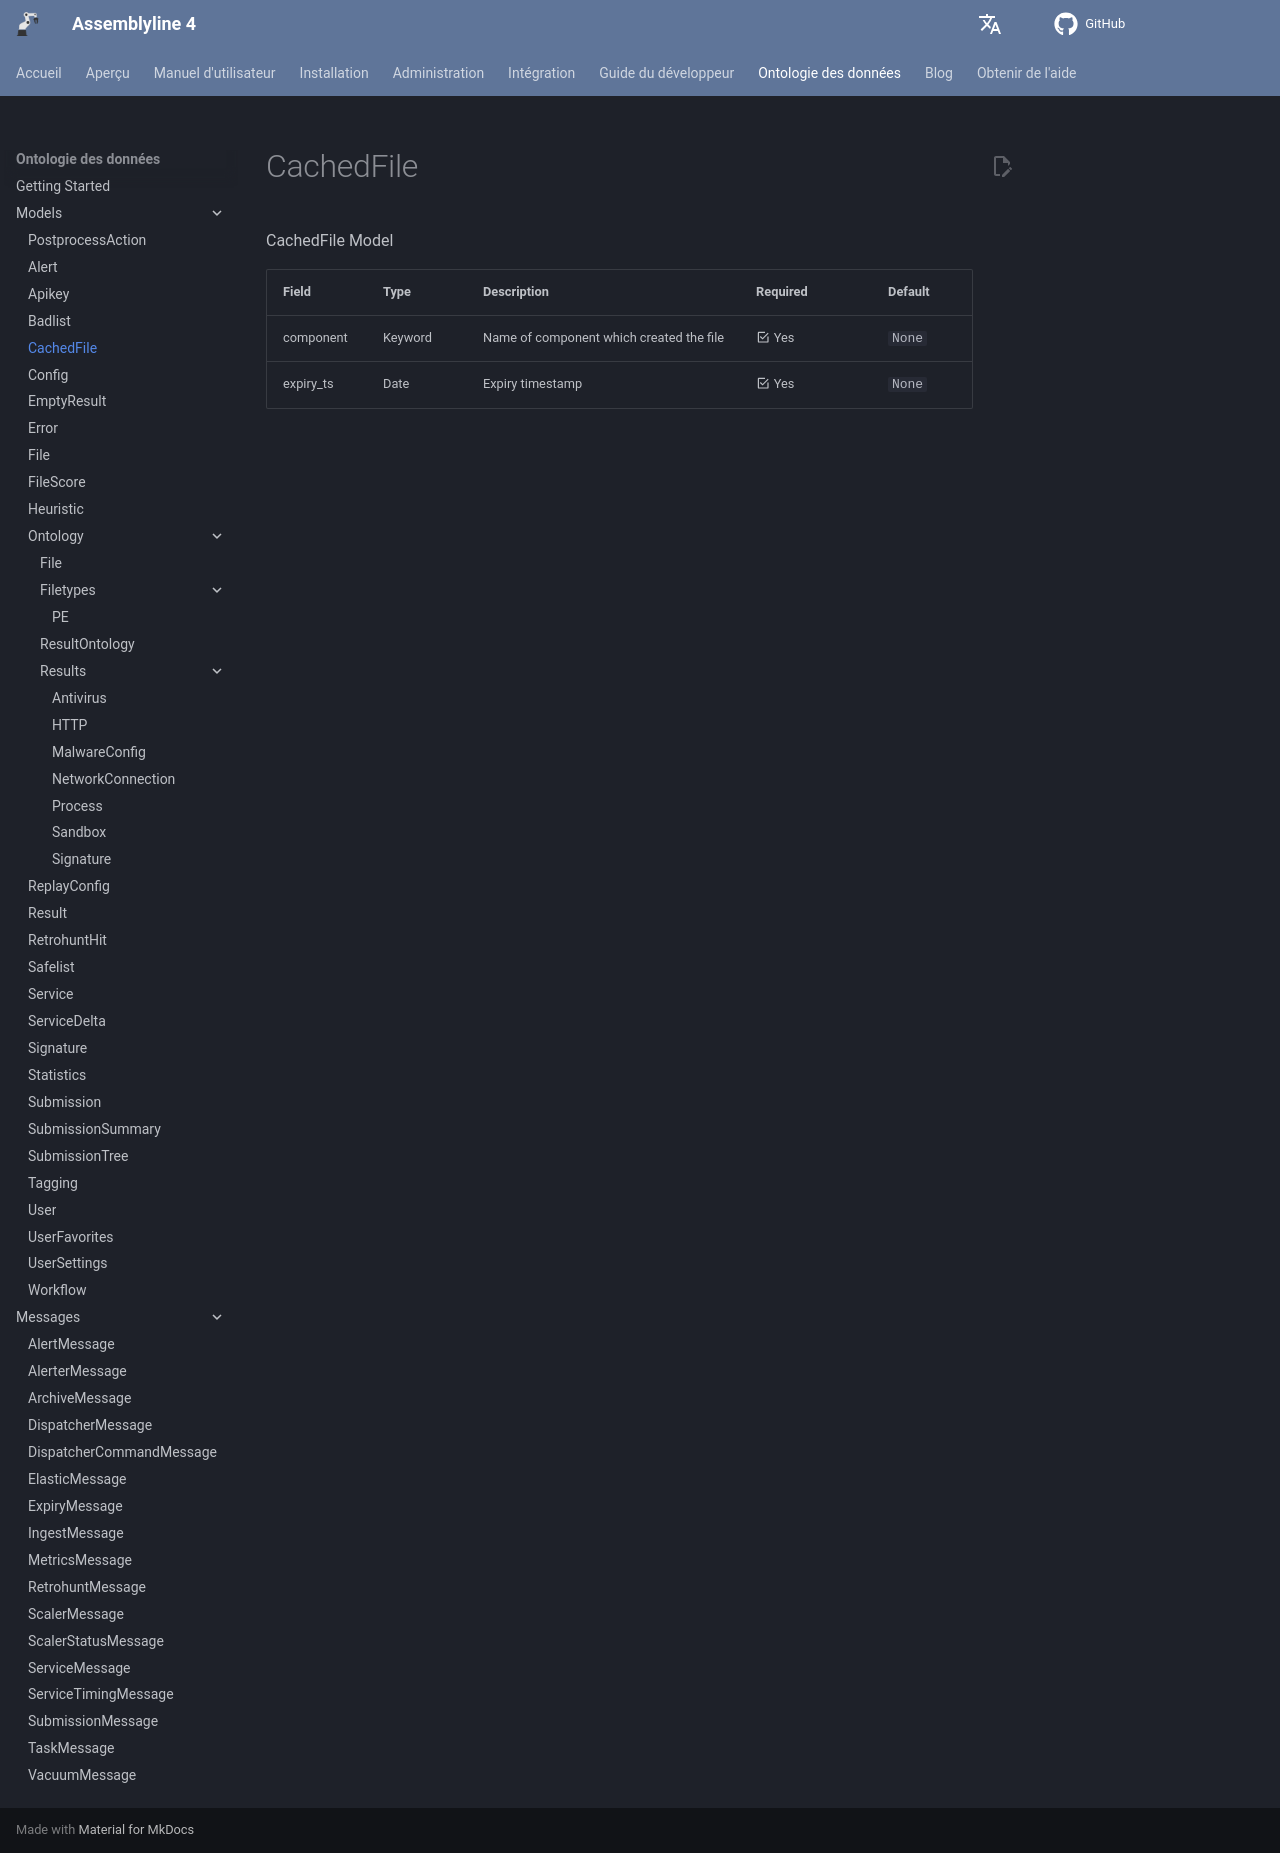

repository: CybercentreCanada/assemblyline4_docs · page: fr/odm/models/cached_file/index.html · generator: mkdocs

[comment]: # (AUTOGENERATED MARKDOWN CONTENT. UPDATES TO ODM DOCUMENTATION SHOULD BE DONE THROUGH ASSEMBLYLINE-BASE REPO!)
# CachedFile
CachedFile Model

| Field | Type | Description | Required | Default |
| :--- | :--- | :--- | :--- | :--- |
| component | Keyword | Name of component which created the file | <div style="width:100px">:material-checkbox-marked-outline: Yes</div> | `None` |
| expiry_ts | Date | Expiry timestamp | <div style="width:100px">:material-checkbox-marked-outline: Yes</div> | `None` |
